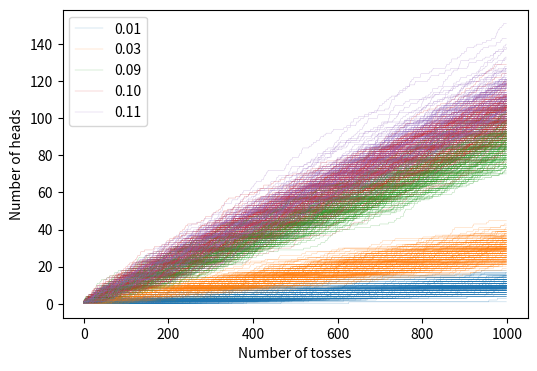

Generate this figure with matplotlib: (Note: this script raises an exception after producing the figure.)
import random

import numpy as np
import matplotlib.pyplot as plt

def plot(nsteps, ps):

    fstem = "rnd-{}".format(nsteps)
    
    for fs,dpi,file in [  ((6,4),1200,fstem + '.pdf')
                        , ((6,4), 150,fstem + '.png')]:

        fig, axes = plt.subplots(1,1, squeeze=False
                                 , sharex='all', sharey='row', figsize=fs, dpi=dpi)
        axis = axes[0,0]
        
        axis.set_xlabel('Number of tosses')
        axis.set_ylabel('Number of heads')

        # begin by plotting one trace in order of ascending prob
        # so that the legend looks sane
        pi = 0
        for p in ps:
            plot_p(axis, p, pi, nsteps, True)
            pi += 1

        # now go wild and plot lots of random traces
        for i in range(1000):
            pi = random.randint(0, len(ps)-1)
            p  = ps[pi]
            plot_p(axis, p, pi, nsteps)

        leg = axis.legend()
        for l in leg.legendHandles:
            l.set_linewidth(1.0)
            l.set_alpha(1.0)
        
        fig.savefig(file,bbox_inches='tight')

def plot_p(axis, p, pi, nsteps, label=False):

    ts = np.random.binomial(1, p, nsteps)
    cs = np.cumsum(ts)
            
    line, = axis.plot(cs, linewidth=0.25, alpha=0.5, color="C{}".format(pi))

    if label:
        line.set_label('%.2f' % p)

        
    
def main():
    for n in [1000, 10000]:
        plot(n, [0.01, 0.03, 0.09, 0.1, 0.11])

if __name__ == "__main__":
    main()    
